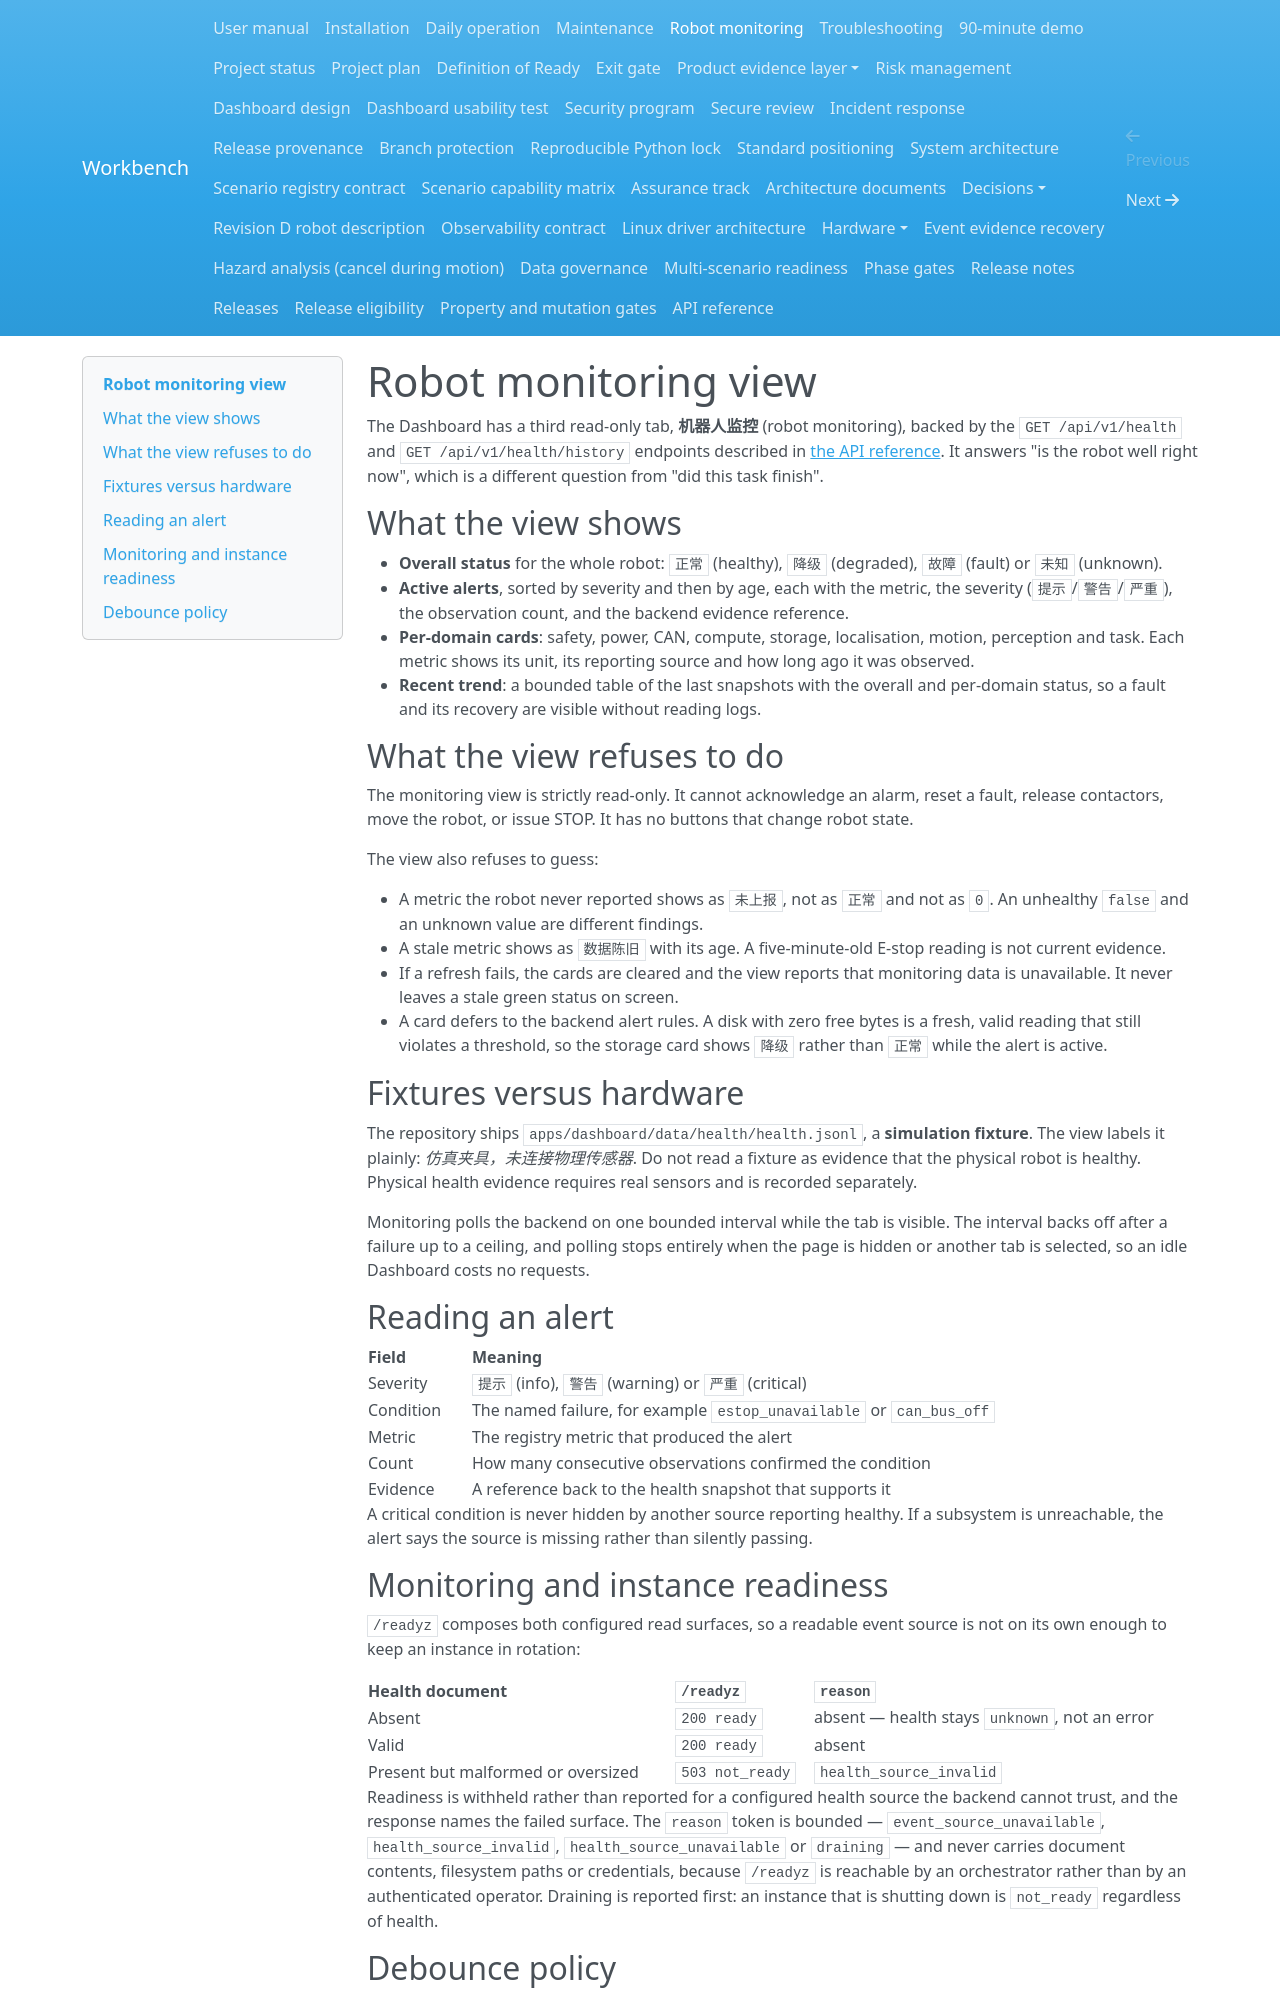

repository: Quchaosheng/workbench-mobile-home-robot · page: user-guide/monitoring/index.html · generator: mkdocs

# Robot monitoring view

The Dashboard has a third read-only tab, **机器人监控** (robot monitoring),
backed by the `GET /api/v1/health` and `GET /api/v1/health/history` endpoints
described in [the API reference](../api.md). It answers "is the robot well right
now", which is a different question from "did this task finish".

## What the view shows

- **Overall status** for the whole robot: `正常` (healthy), `降级` (degraded),
  `故障` (fault) or `未知` (unknown).
- **Active alerts**, sorted by severity and then by age, each with the metric,
  the severity (`提示`/`警告`/`严重`), the observation count, and the backend
  evidence reference.
- **Per-domain cards**: safety, power, CAN, compute, storage, localisation,
  motion, perception and task. Each metric shows its unit, its reporting source
  and how long ago it was observed.
- **Recent trend**: a bounded table of the last snapshots with the overall and
  per-domain status, so a fault and its recovery are visible without reading logs.

## What the view refuses to do

The monitoring view is strictly read-only. It cannot acknowledge an alarm, reset
a fault, release contactors, move the robot, or issue STOP. It has no buttons
that change robot state.

The view also refuses to guess:

- A metric the robot never reported shows as `未上报`, not as `正常` and not as
  `0`. An unhealthy `false` and an unknown value are different findings.
- A stale metric shows as `数据陈旧` with its age. A five-minute-old E-stop
  reading is not current evidence.
- If a refresh fails, the cards are cleared and the view reports that monitoring
  data is unavailable. It never leaves a stale green status on screen.
- A card defers to the backend alert rules. A disk with zero free bytes is a
  fresh, valid reading that still violates a threshold, so the storage card
  shows `降级` rather than `正常` while the alert is active.

## Fixtures versus hardware

The repository ships `apps/dashboard/data/health/health.jsonl`, a **simulation
fixture**. The view labels it plainly: *仿真夹具，未连接物理传感器*. Do not read
a fixture as evidence that the physical robot is healthy. Physical health
evidence requires real sensors and is recorded separately.

Monitoring polls the backend on one bounded interval while the tab is visible.
The interval backs off after a failure up to a ceiling, and polling stops
entirely when the page is hidden or another tab is selected, so an idle
Dashboard costs no requests.

## Reading an alert

| Field | Meaning |
| --- | --- |
| Severity | `提示` (info), `警告` (warning) or `严重` (critical) |
| Condition | The named failure, for example `estop_unavailable` or `can_bus_off` |
| Metric | The registry metric that produced the alert |
| Count | How many consecutive observations confirmed the condition |
| Evidence | A reference back to the health snapshot that supports it |

A critical condition is never hidden by another source reporting healthy. If a
subsystem is unreachable, the alert says the source is missing rather than
silently passing.

## Monitoring and instance readiness

`/readyz` composes both configured read surfaces, so a readable event source is
not on its own enough to keep an instance in rotation:

| Health document | `/readyz` | `reason` |
| --- | --- | --- |
| Absent | `200 ready` | absent — health stays `unknown`, not an error |
| Valid | `200 ready` | absent |
| Present but malformed or oversized | `503 not_ready` | `health_source_invalid` |

Readiness is withheld rather than reported for a configured health source the
backend cannot trust, and the response names the failed surface. The `reason`
token is bounded — `event_source_unavailable`, `health_source_invalid`,
`health_source_unavailable` or `draining` — and never carries document contents,
filesystem paths or credentials, because `/readyz` is reachable by an
orchestrator rather than by an authenticated operator. Draining is reported
first: an instance that is shutting down is `not_ready` regardless of health.
